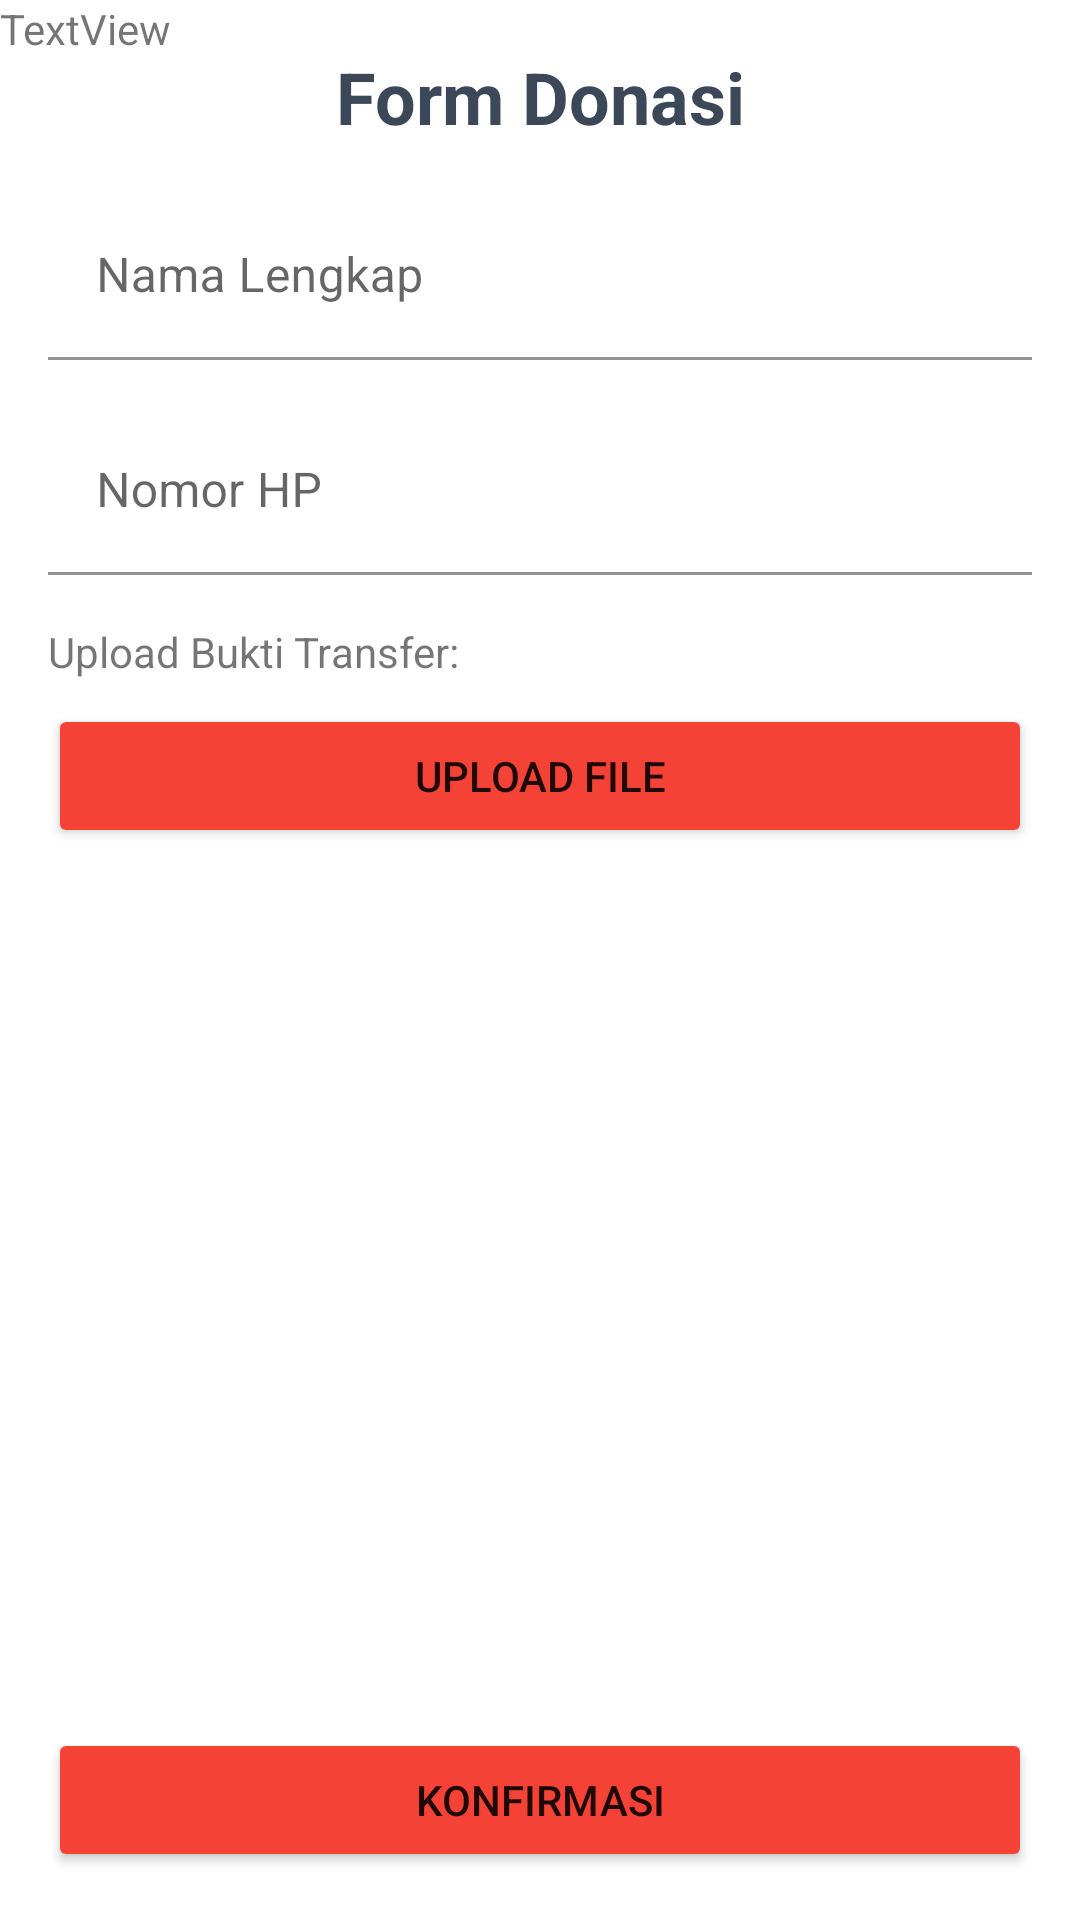

Here is an Android app screen rendered from its layout file. Give the layout XML and the strings, colors and styles it references.
<!-- AndroidManifest.xml: application theme Theme.160420003SatuJiwa -->
<!-- res/layout/fragment_kontribusi.xml -->
<?xml version="1.0" encoding="utf-8"?>
<FrameLayout xmlns:android="http://schemas.android.com/apk/res/android"
    xmlns:app="http://schemas.android.com/apk/res-auto"
    xmlns:tools="http://schemas.android.com/tools"
    android:layout_width="match_parent"
    android:layout_height="match_parent"
    tools:context=".view.KontribusiFragment">

    <androidx.constraintlayout.widget.ConstraintLayout
        android:layout_width="match_parent"
        android:layout_height="match_parent">

        <com.google.android.material.textfield.TextInputLayout
            android:id="@+id/textInputLayout"
            android:layout_width="0dp"
            android:layout_height="wrap_content"
            android:layout_marginTop="16dp"
            app:layout_constraintEnd_toEndOf="@+id/textView39"
            app:layout_constraintStart_toStartOf="@+id/textView39"
            app:layout_constraintTop_toBottomOf="@+id/textView39">

            <com.google.android.material.textfield.TextInputEditText
                android:layout_width="match_parent"
                android:layout_height="wrap_content"
                android:backgroundTint="#FFFFFF"
                android:hint="Nama Lengkap" />
        </com.google.android.material.textfield.TextInputLayout>

        <com.google.android.material.textfield.TextInputLayout
            android:id="@+id/textInputLayout2"
            android:layout_width="0dp"
            android:layout_height="wrap_content"
            android:layout_marginTop="16dp"
            app:layout_constraintEnd_toEndOf="@+id/textInputLayout"
            app:layout_constraintStart_toStartOf="@+id/textInputLayout"
            app:layout_constraintTop_toBottomOf="@+id/textInputLayout">

            <com.google.android.material.textfield.TextInputEditText
                android:layout_width="match_parent"
                android:layout_height="wrap_content"
                android:backgroundTint="#FFFFFF"
                android:hint="Nomor HP" />
        </com.google.android.material.textfield.TextInputLayout>

        <TextView
            android:id="@+id/textView38"
            android:layout_width="wrap_content"
            android:layout_height="wrap_content"
            android:layout_marginTop="16dp"
            android:text="Upload Bukti Transfer:"
            app:layout_constraintStart_toStartOf="@+id/textInputLayout2"
            app:layout_constraintTop_toBottomOf="@+id/textInputLayout2" />

        <Button
            android:id="@+id/btnUpload"
            android:layout_width="0dp"
            android:layout_height="wrap_content"
            android:layout_marginTop="8dp"
            android:backgroundTint="#F44336"
            android:text="Upload File"
            app:cornerRadius="25dp"
            app:layout_constraintEnd_toEndOf="@+id/textInputLayout2"
            app:layout_constraintStart_toStartOf="@+id/textView38"
            app:layout_constraintTop_toBottomOf="@+id/textView38" />

        <TextView
            android:id="@+id/textView39"
            android:layout_width="0dp"
            android:layout_height="wrap_content"
            android:layout_marginStart="16dp"
            android:layout_marginTop="16dp"
            android:layout_marginEnd="16dp"
            android:text="Form Donasi"
            android:textAlignment="center"
            android:textColor="#3C4858"
            android:textSize="24sp"
            android:textStyle="bold"
            app:layout_constraintEnd_toEndOf="parent"
            app:layout_constraintStart_toStartOf="parent"
            app:layout_constraintTop_toTopOf="parent" />

        <Button
            android:id="@+id/btnConfirm"
            android:layout_width="0dp"
            android:layout_height="wrap_content"
            android:layout_marginStart="16dp"
            android:layout_marginEnd="16dp"
            android:layout_marginBottom="16dp"
            android:backgroundTint="#F44336"
            android:text="Konfirmasi"
            app:cornerRadius="25dp"
            app:layout_constraintBottom_toBottomOf="parent"
            app:layout_constraintEnd_toEndOf="parent"
            app:layout_constraintStart_toStartOf="parent" />

        <TextView
            android:id="@+id/textView32"
            android:layout_width="wrap_content"
            android:layout_height="wrap_content"
            android:text="TextView"
            tools:layout_editor_absoluteX="144dp"
            tools:layout_editor_absoluteY="393dp" />

    </androidx.constraintlayout.widget.ConstraintLayout>
</FrameLayout>
<!-- resources referenced by this layout -->
<resources>
  <style name="Theme.160420003SatuJiwa" parent="Theme.MaterialComponents.DayNight.DarkActionBar">
          
          <item name="colorPrimary">@color/purple_500</item>
          <item name="colorPrimaryVariant">@color/purple_700</item>
          <item name="colorOnPrimary">@color/white</item>
          
          <item name="colorSecondary">@color/teal_200</item>
          <item name="colorSecondaryVariant">@color/teal_700</item>
          <item name="colorOnSecondary">@color/black</item>
          
          <item name="android:statusBarColor" tools:targetApi="l">?attr/colorPrimaryVariant</item>
          
      </style>
  <!-- not gathered from this repository: default colours our renderer supplied (Android Studio template values) -->
  <color name="purple_500">#FF6200EE</color>
  <color name="purple_700">#FF3700B3</color>
  <color name="teal_200">#FF03DAC5</color>
  <color name="teal_700">#FF018786</color>
  <color name="black">#FF000000</color>
  <color name="white">#FFFFFFFF</color>
</resources>
